Run: headless pygame with SDL's dummy video driver; simulated clock (each Clock.tick advances the game by its frame time, no real sleeping); random seed 0; keys injected as events and as key.get_pressed() state; mouse plan: one left click at the window centre at the start of phase 2, then a move to the lower-right quarter at the start of phase 3.
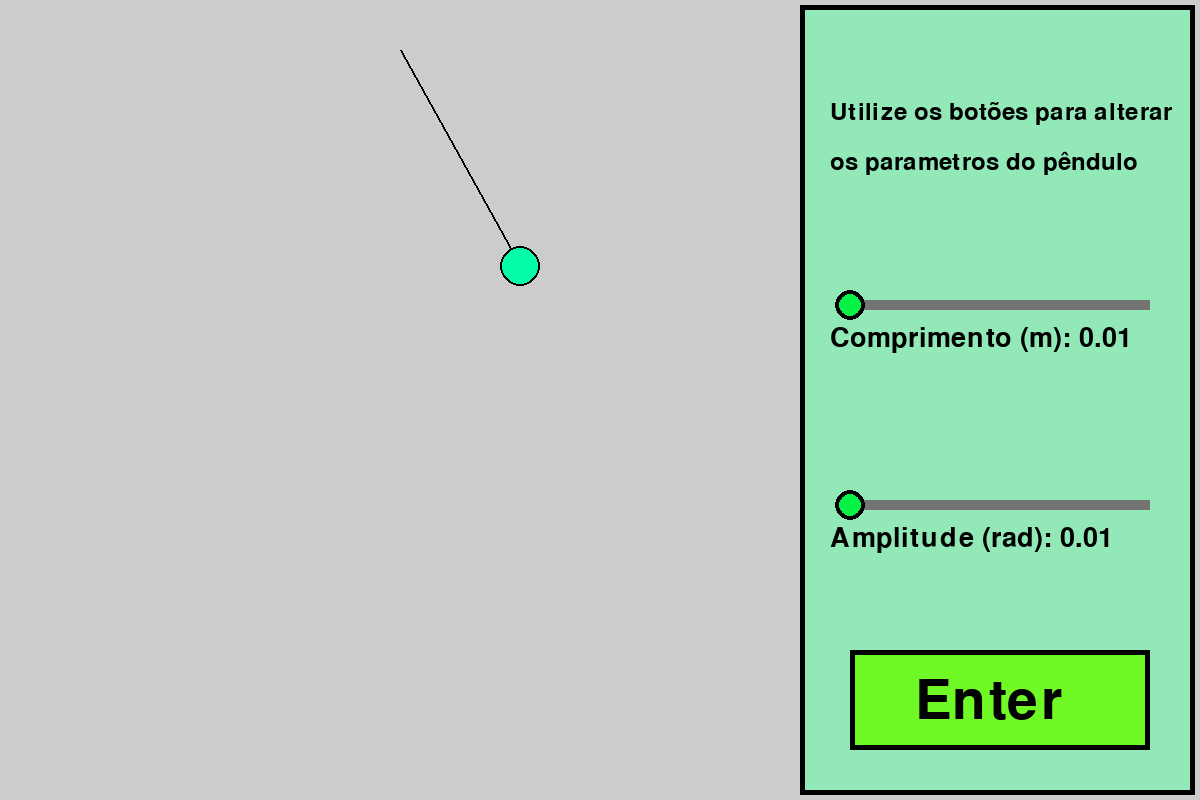
Frame 1 of 4 · flips 1–60 · no input
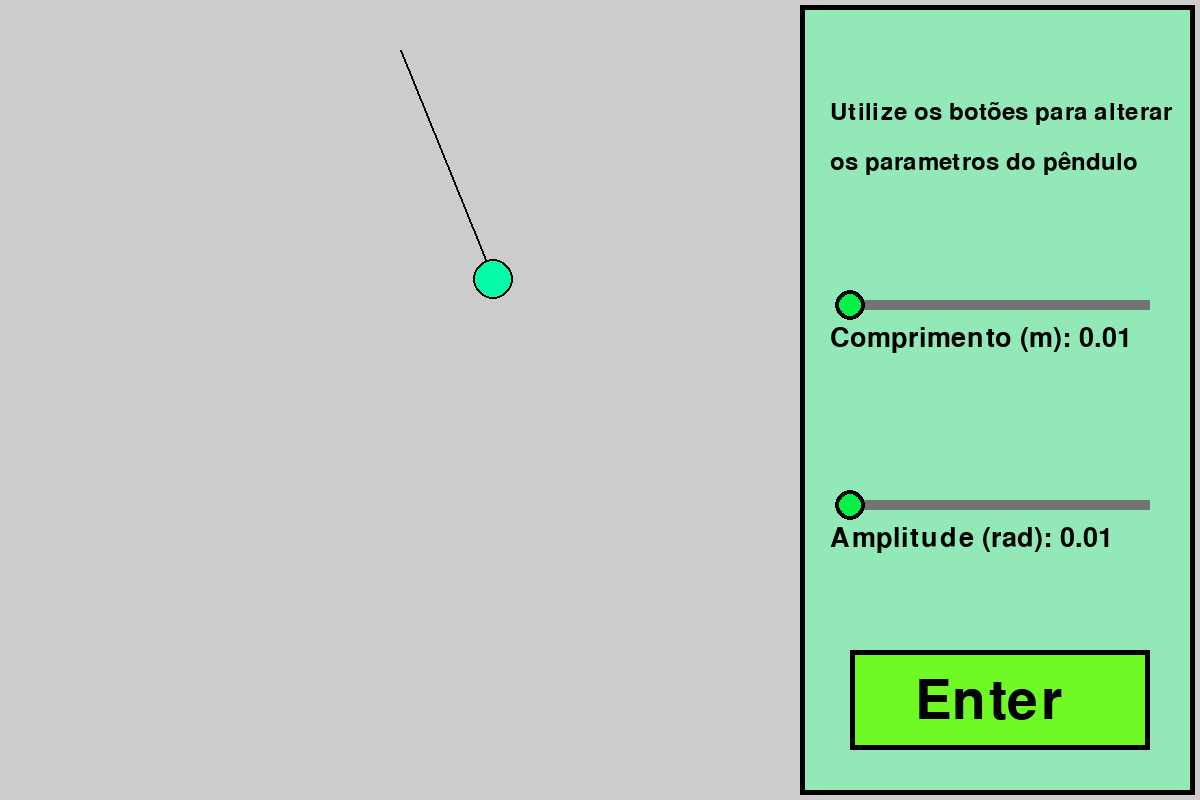
Frame 2 of 4 · flips 61–180 · clicked the window centre · tapped SPACE, RETURN · held RIGHT (→), D
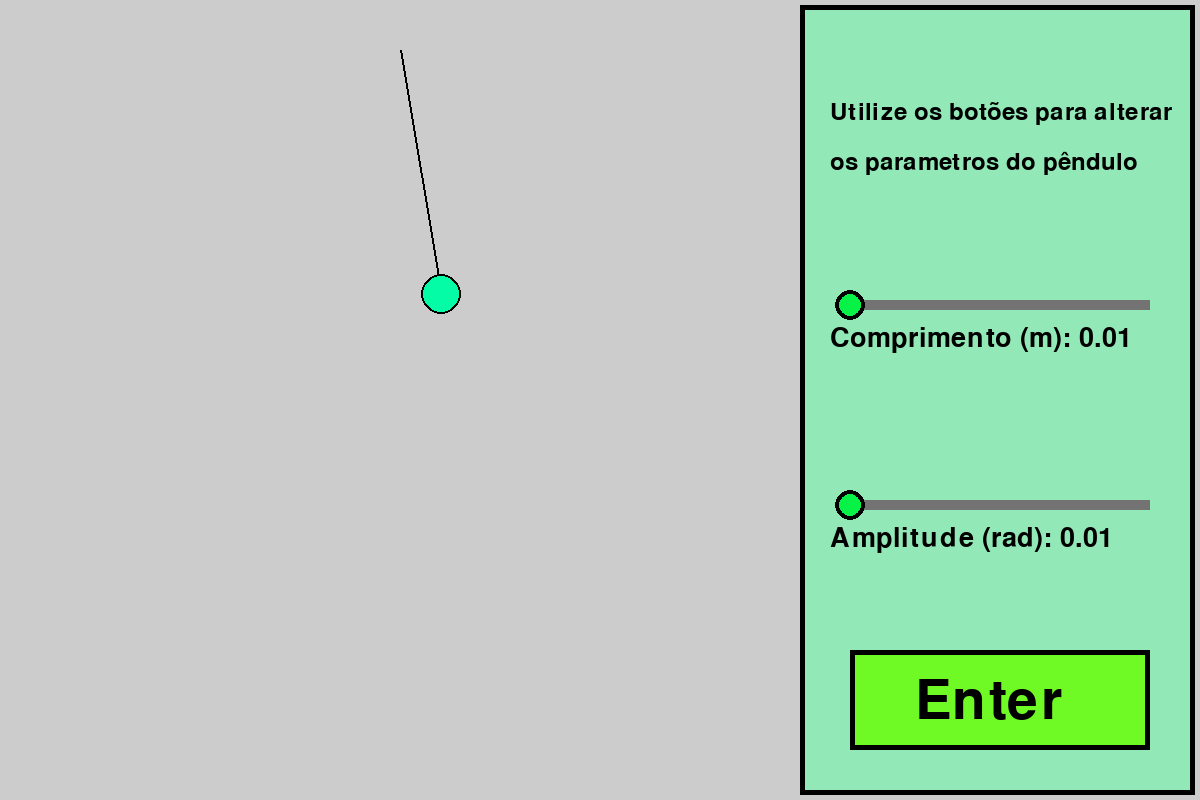
Frame 3 of 4 · flips 181–300 · moved the mouse to the lower-right quarter · held DOWN (↓), S
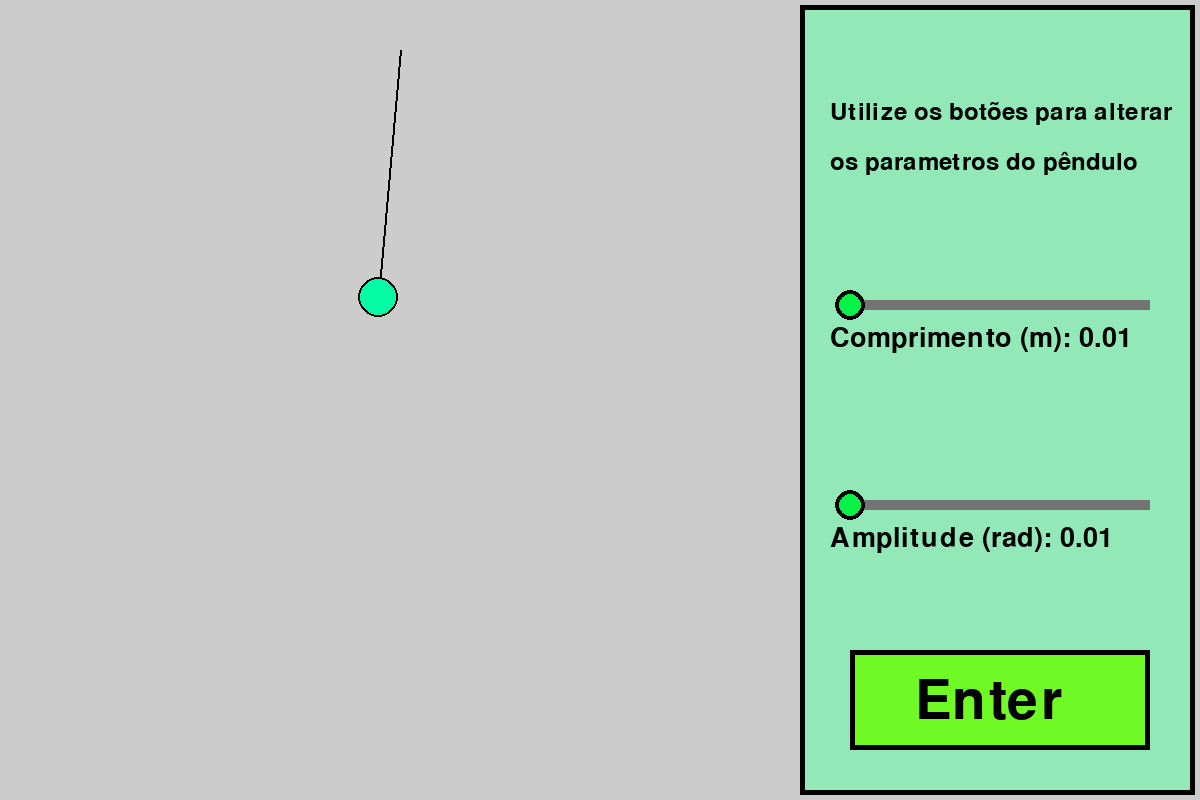
Frame 4 of 4 · flips 301–420 · held LEFT (←), A, UP (↑), W

The pygame program that drew these frames:

import pygame
import math

UM_METRO = 1000  # 1000 pixels
WINDOW_WIDTH = 1200
WINDOW_HEIGHT = 800
POS_INICIAL = (400, 50)  # posicao do fio
ACELERACAO_GRAVIDADE = 9.8
MILISEGUNDO_PARA_SEGUNDO = 1000 #fator de conversao
CLICOU = 1
NAO_CLICOU = 0


class Botao:

    def __init__(self, pos, size, text, unselectedColor, selectedColor):
        super().__init__()
        self.pos = pos
        self.size = size
        self.text = text
        self.font = pygame.font.Font(None, 80)
        self.textSurface = self.font.render(text, True, (0, 0, 0))
        self.unselectedColor = unselectedColor
        self.selectedColor = selectedColor

        self.currentColor = self.unselectedColor
        self.selected = False
        self.clicked = False

    def checkHovering(self):#verifica se o mouse se encontra sobre o botao
        mousePos = pygame.mouse.get_pos()
        if (mousePos[0] > self.pos[0] and mousePos[0] < self.pos[0] + self.size[0]) and (mousePos[1] > self.pos[1] and mousePos[1] < self.pos[1] + self.size[1]):
            return True
        return False

    def exec(self, window):#funcao principal de acao do botao
        clicou = False
        if self.checkHovering():
            self.currentColor = self.selectedColor
            if pygame.mouse.get_pressed()[0] == 1 and self.clicked == False:
                clicou = True
                self.clicked = True
            if pygame.mouse.get_pressed()[0] == 0:
                self.clicked = False
        else:
            self.currentColor = self.unselectedColor
            self.clicked = False

        pygame.draw.rect(window, (0, 0, 0), [
                         self.pos[0], self.pos[1], self.size[0], self.size[1]])
        pygame.draw.rect(window, self.currentColor, [
                         self.pos[0] + 5, self.pos[1] + 5, self.size[0] - 10, self.size[1] - 10])
        window.blit(self.textSurface, (self.pos[0] + 65, self.pos[1] + 25))

        return clicou


class BotaoDeslizante:
    def __init__(self, pos, text, unselectedColor, selectedColor, min, max):
        self.pos = pos
        self.size = (300, 10)
        self.text = text
        self.font = pygame.font.Font(None, 40)

        self.unselectedColor = unselectedColor
        self.selectedColor = selectedColor
        self.currentColor = unselectedColor

        self.currentValue = min

        self.buttonPos = [self.pos[0], self.pos[1] + 5]
        self.buttonRadius = 15

        self.textSurface = self.font.render(text, True, (0, 0, 0))

        self.min = min
        self.max = max

    def checkHovering(self):#verifica se o mouse se encontra sobre o botao
        mousePos = pygame.mouse.get_pos()
        if math.sqrt((self.buttonPos[0] - mousePos[0])**2 + (self.buttonPos[1] - mousePos[1])**2) < self.buttonRadius:
            return True
        return False

    def map_range(self, x, in_min, in_max, out_min, out_max):#mapeia um intervalo a outro de forma linear
        return (x - in_min) * (out_max - out_min) / (in_max - in_min) + out_min

    def exec(self, window):#funcao principal
        if self.checkHovering():#acao no caso em que o botao eh clicado
            self.currentColor = self.selectedColor
            if pygame.mouse.get_pressed()[0] == 1 and self.clicked == False:
                self.clicked = True
            elif pygame.mouse.get_pressed()[0] == 0:
                self.clicked = False
        elif pygame.mouse.get_pressed()[0] == 0:
            self.currentColor = self.unselectedColor
            self.clicked = False

        if self.clicked == True and pygame.mouse.get_pos()[0] > self.pos[0] and pygame.mouse.get_pos()[0] < self.pos[0] + self.size[0]:#arrastar o botao
            self.buttonPos[0] = pygame.mouse.get_pos()[0]

        #desenhar o botao
        pygame.draw.rect(window, (115, 115, 115), [
                         self.pos[0], self.pos[1], self.size[0], self.size[1]])
        pygame.draw.circle(
            window, (0, 0, 0), (self.buttonPos[0], self.buttonPos[1]), self.buttonRadius)
        pygame.draw.circle(window, self.currentColor,
                           (self.buttonPos[0], self.buttonPos[1]), self.buttonRadius - 4)
        self.currentValue = self.map_range(
            self.buttonPos[0], self.pos[0], self.pos[0] + self.size[0], self.min, self.max)
        message = self.text + ': ' + str(round(self.currentValue, 3))
        self.textSurface = self.font.render(message, True, (0, 0, 0))
        window.blit(self.textSurface, (self.pos[0] - 20, self.pos[1] + 25))


class GUI:  # controle de parametros do pendulo
    def __init__(self):
        self.enterButton = Botao(
            (WINDOW_WIDTH - 400 + 50, 650), (300, 100), 'Enter', (112, 250, 37), (76, 168, 25))
        self.comprimentoPendulo = BotaoDeslizante(
            (WINDOW_WIDTH - 400 + 50, 300), 'Comprimento (m)', (7, 242, 70), (3, 163, 46), 0.01, 0.7)
        self.amplitudePendulo = BotaoDeslizante(
            (WINDOW_WIDTH - 400 + 50, 500), 'Amplitude (rad)', (7, 242, 70), (3, 163, 46), 0.01, math.pi / 2)
        
        self.font = pygame.font.Font(None, 35)
        self.textoLinha1 = 'Utilize os botões para alterar'
        self.textoLinha2 = 'os parametros do pêndulo'
        self.texto1Surface = self.font.render(self.textoLinha1, True, (0, 0, 0))
        self.texto2Surface = self.font.render(self.textoLinha2, True, (0, 0, 0))

    def exec(self, window):
        pygame.draw.rect(window, (0, 0, 0), [WINDOW_WIDTH - 400, 5, 395, 790])
        pygame.draw.rect(window, (146, 232, 183), [
                         WINDOW_WIDTH - 395, 10, 385, 780])
        atualizaParametros = self.enterButton.exec(window)
        self.comprimentoPendulo.exec(window)
        self.amplitudePendulo.exec(window)

        self.texto1Surface = self.font.render(self.textoLinha1, True, (0, 0, 0))
        window.blit(self.texto1Surface, (830, 100))
        self.texto2Surface = self.font.render(self.textoLinha2, True, (0, 0, 0))
        window.blit(self.texto2Surface, (830, 150))

        return atualizaParametros


class Pendulo:  # x(t) = A cos(sqrt(g/L)t); x(0) = A
    def __init__(self, comprimento, anguloMax, tempoInicio):
        # pendulo comeca na posicao maxima
        self.x = POS_INICIAL[0] + comprimento * UM_METRO * math.sin(anguloMax)
        self.y = POS_INICIAL[1] + comprimento * UM_METRO * math.cos(anguloMax)
        self.raio_bola = 20
        self.comprimento = comprimento
        self.anguloMax = anguloMax
        self.angulo = anguloMax  # angulo em que o pendulo se encontra atualmente
        self.freqAngular = math.sqrt(ACELERACAO_GRAVIDADE / comprimento)

        self.tempoInicio = tempoInicio

    def draw(self, window):  # desenha pendulo
        pygame.draw.line(window, (0, 0, 0), POS_INICIAL, (self.x, self.y), 2)
        pygame.draw.circle(window, (0, 0, 0), (self.x, self.y), self.raio_bola)
        pygame.draw.circle(window, (3, 252, 165),
                           (self.x, self.y), self.raio_bola - 2)

    def calcula_angulo(self):#calcula posicao do pendulo de acordo com a funcao do MHS
        return self.anguloMax * math.cos(self.freqAngular * (pygame.time.get_ticks() - self.tempoInicio) / MILISEGUNDO_PARA_SEGUNDO)

    def calcula_posicao(self):
        angulo = self.calcula_angulo()
        self.x = POS_INICIAL[0] + self.comprimento * \
            UM_METRO * math.sin(angulo)
        self.y = POS_INICIAL[1] + self.comprimento * \
            UM_METRO * math.cos(angulo)

    def exec(self, window):
        self.calcula_posicao()
        self.freqAngular = math.sqrt(ACELERACAO_GRAVIDADE / self.comprimento)
        self.draw(window)


class Main:
    def __init__(self):

        self.window = pygame.display.set_mode((WINDOW_WIDTH, WINDOW_HEIGHT))
        pygame.display.set_caption('pendulo MHS')

        self.running = True

        self.clock = pygame.time.Clock()
        self.framerate = 60  # 60 fps.

        # 0.248 metros para ter periodo de 1 segundo, max:0.7
        self.pendulo = Pendulo(
            0.248, math.pi / 6, pygame.time.get_ticks() / MILISEGUNDO_PARA_SEGUNDO)
        self.gui = GUI()

    def run(self):

        while self.running:
            for event in pygame.event.get():
                if event.type == pygame.QUIT:
                    self.running = False

            self.clock.tick(self.framerate)
            self.window.fill((204, 204, 204))
            self.pendulo.exec(self.window)
            atualizaParametros = self.gui.exec(self.window)
            if atualizaParametros == CLICOU:
                self.pendulo.comprimento = self.gui.comprimentoPendulo.currentValue
                self.pendulo.anguloMax = self.gui.amplitudePendulo.currentValue
            pygame.display.update()


pygame.init()
main = Main()
main.run()
